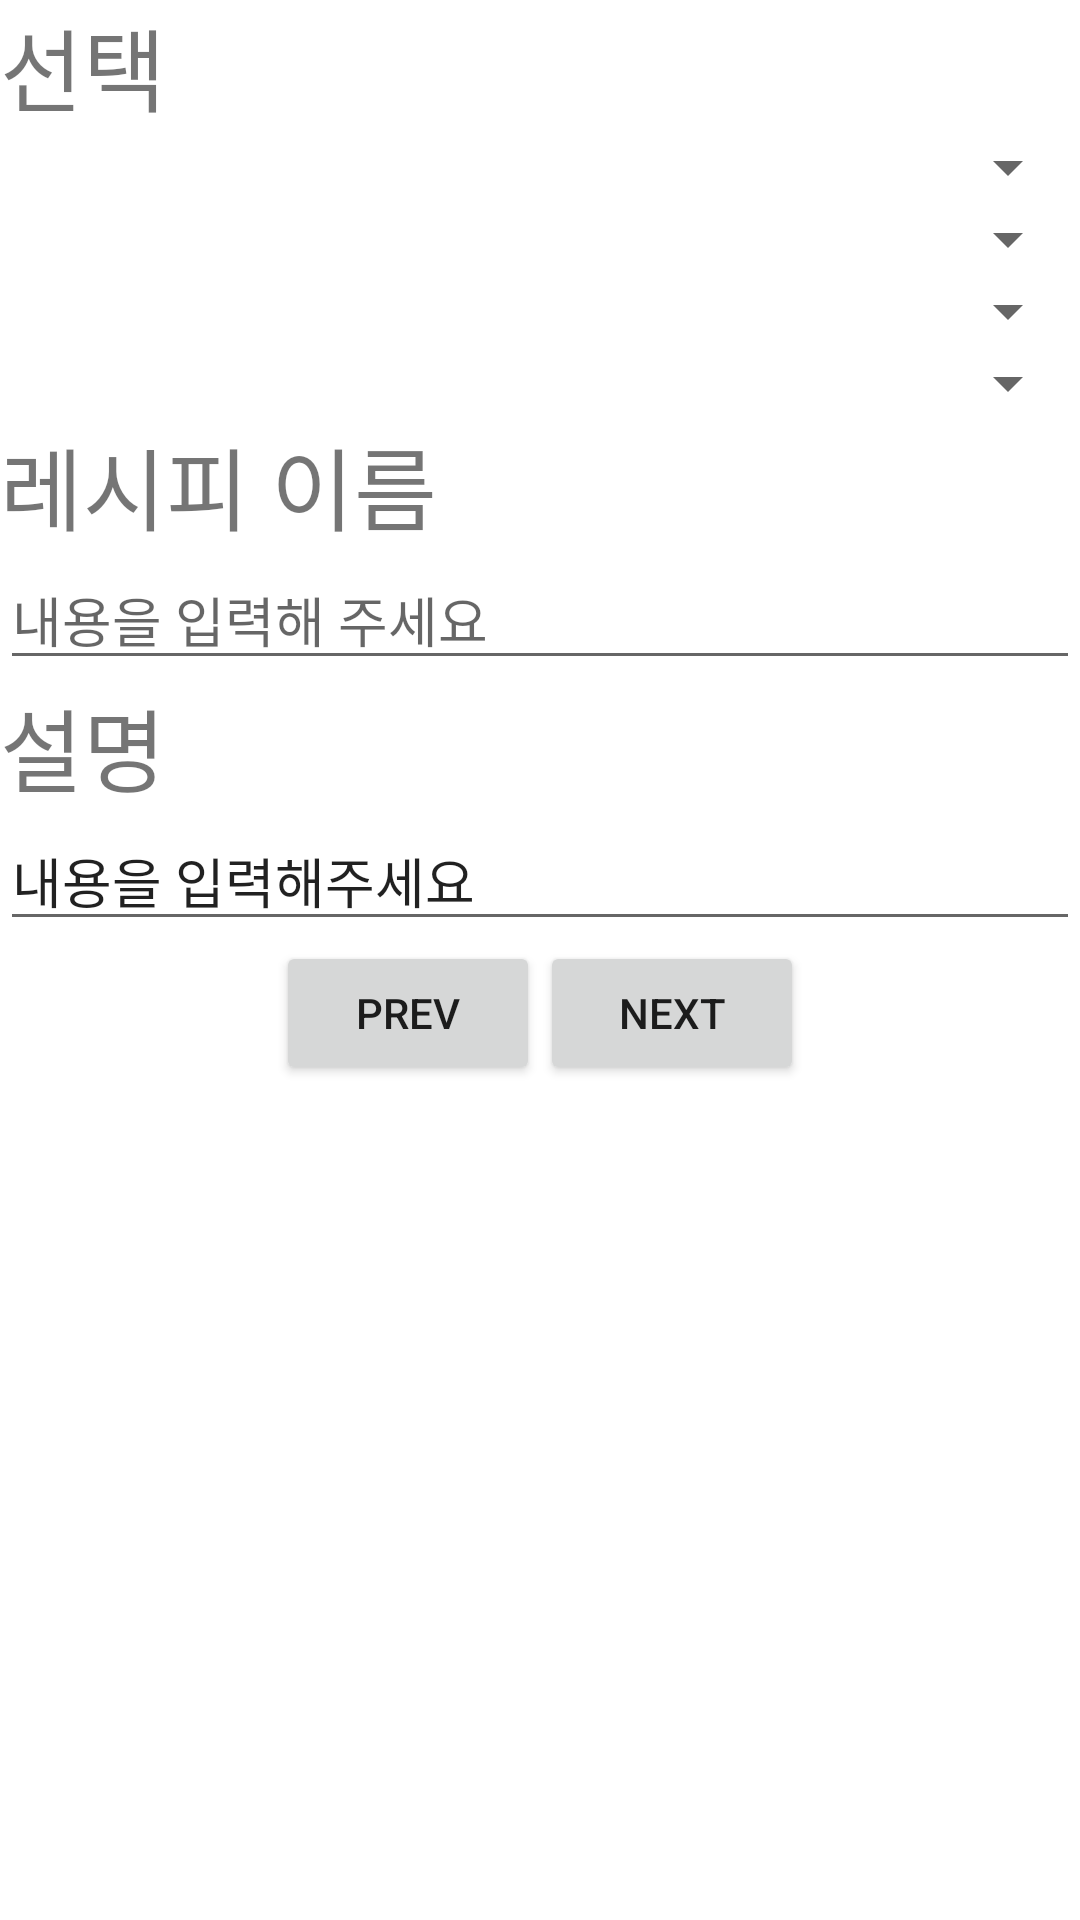

Produce the Android XML layout that renders to this screen, including the resource entries it uses.
<!-- AndroidManifest.xml: application theme Theme.HOsPrivateProject -->
<!-- res/layout/fragment_myrecipe3.xml -->
<?xml version="1.0" encoding="utf-8"?>
<RelativeLayout xmlns:android="http://schemas.android.com/apk/res/android"
    android:layout_width="match_parent"
    android:layout_height="match_parent">

    <LinearLayout
        android:id="@+id/Frg_myrecipe3_TV1"
        android:layout_width="match_parent"
        android:layout_height="wrap_content">

        <TextView
            android:layout_width="wrap_content"
            android:layout_height="match_parent"
            android:text="선택"
            android:textSize="30dp"/>

    </LinearLayout>

    <LinearLayout
        android:id="@+id/Frg_myrecipe3_Spinner"
        android:layout_below="@+id/Frg_myrecipe3_TV1"
        android:layout_width="match_parent"
        android:layout_height="wrap_content"
        android:orientation="vertical">

        <Spinner
            android:id="@+id/Frg_myrecipe3_Spinner1"
            android:layout_width="match_parent"
            android:layout_height="wrap_content"
            android:autofillHints="추천생수"/>

        <Spinner
            android:id="@+id/Frg_myrecipe3_Spinner2"
            android:layout_width="match_parent"
            android:layout_height="wrap_content"
            android:autofillHints="분쇄도"/>

        <Spinner
            android:id="@+id/Frg_myrecipe3_Spinner3"
            android:layout_width="match_parent"
            android:layout_height="wrap_content"
            android:autofillHints="로스팅 정도"/>

        <Spinner
            android:id="@+id/Frg_myrecipe3_Spinner4"
            android:layout_width="match_parent"
            android:layout_height="wrap_content"
            android:autofillHints="생산년도"/>

    </LinearLayout>

    <LinearLayout
        android:id="@+id/Frg_myrecipe3_TV2"
        android:layout_below="@+id/Frg_myrecipe3_Spinner"
        android:layout_width="match_parent"
        android:layout_height="wrap_content">

        <TextView
            android:layout_width="match_parent"
            android:layout_height="wrap_content"
            android:text="레시피 이름"
            android:textSize="30dp"/>
    </LinearLayout>

    <LinearLayout
        android:id="@+id/Frg_myrecipe3_ET1"
        android:layout_below="@+id/Frg_myrecipe3_TV2"
        android:layout_width="match_parent"
        android:layout_height="wrap_content"
        android:orientation="vertical">

        <EditText
            android:layout_width="match_parent"
            android:layout_height="wrap_content"
            android:hint="내용을 입력해 주세요"/>
    </LinearLayout>

    <LinearLayout
        android:id="@+id/Frg_myrecipe3_TV3"
        android:layout_below="@+id/Frg_myrecipe3_ET1"
        android:layout_width="match_parent"
        android:layout_height="wrap_content">

        <TextView
            android:layout_width="match_parent"
            android:layout_height="wrap_content"
            android:text="설명"
            android:textSize="30dp"/>

    </LinearLayout>

    <LinearLayout
        android:id="@+id/Frg_myrecipe3_ET2"
        android:layout_below="@+id/Frg_myrecipe3_TV3"
        android:layout_width="match_parent"
        android:layout_height="wrap_content">

        <EditText
            android:layout_width="match_parent"
            android:layout_height="wrap_content"
            android:text="내용을 입력해주세요"/>
    </LinearLayout>

    <LinearLayout
        android:id="@+id/Frg_myrecipe3_Btn"
        android:layout_width="match_parent"
        android:layout_height="wrap_content"
        android:layout_below="@+id/Frg_myrecipe3_ET2"
        android:gravity="center"
        android:orientation="horizontal">

        <Button
            android:id="@+id/Frg_myrecipe3_Prev"
            android:layout_width="wrap_content"
            android:layout_height="match_parent"
            android:layout_gravity="left"
            android:text="Prev" />


        <Button
            android:id="@+id/Frg_myrecipe3_Next"
            android:layout_width="wrap_content"
            android:layout_height="match_parent"
            android:layout_gravity="right"
            android:text="next" />

    </LinearLayout>




</RelativeLayout>
<!-- resources referenced by this layout -->
<resources>
  <style name="Theme.HOsPrivateProject" parent="Theme.MaterialComponents.DayNight.DarkActionBar">
          
          <item name="colorPrimary">@color/purple_500</item>
          <item name="colorPrimaryVariant">@color/purple_700</item>
          <item name="colorOnPrimary">@color/white</item>
          
          <item name="colorSecondary">@color/teal_200</item>
          <item name="colorSecondaryVariant">@color/teal_700</item>
          <item name="colorOnSecondary">@color/black</item>
          
          <item name="android:statusBarColor" tools:targetApi="l">?attr/colorPrimaryVariant</item>
          
          <item name="android:windowFullscreen">true</item>
          <item name="windowNoTitle">true</item>
      </style>
  <!-- not gathered from this repository: default colours our renderer supplied (Android Studio template values) -->
  <color name="purple_500">#FF6200EE</color>
  <color name="purple_700">#FF3700B3</color>
  <color name="teal_200">#FF03DAC5</color>
  <color name="teal_700">#FF018786</color>
  <color name="black">#FF000000</color>
  <color name="white">#FFFFFFFF</color>
</resources>
